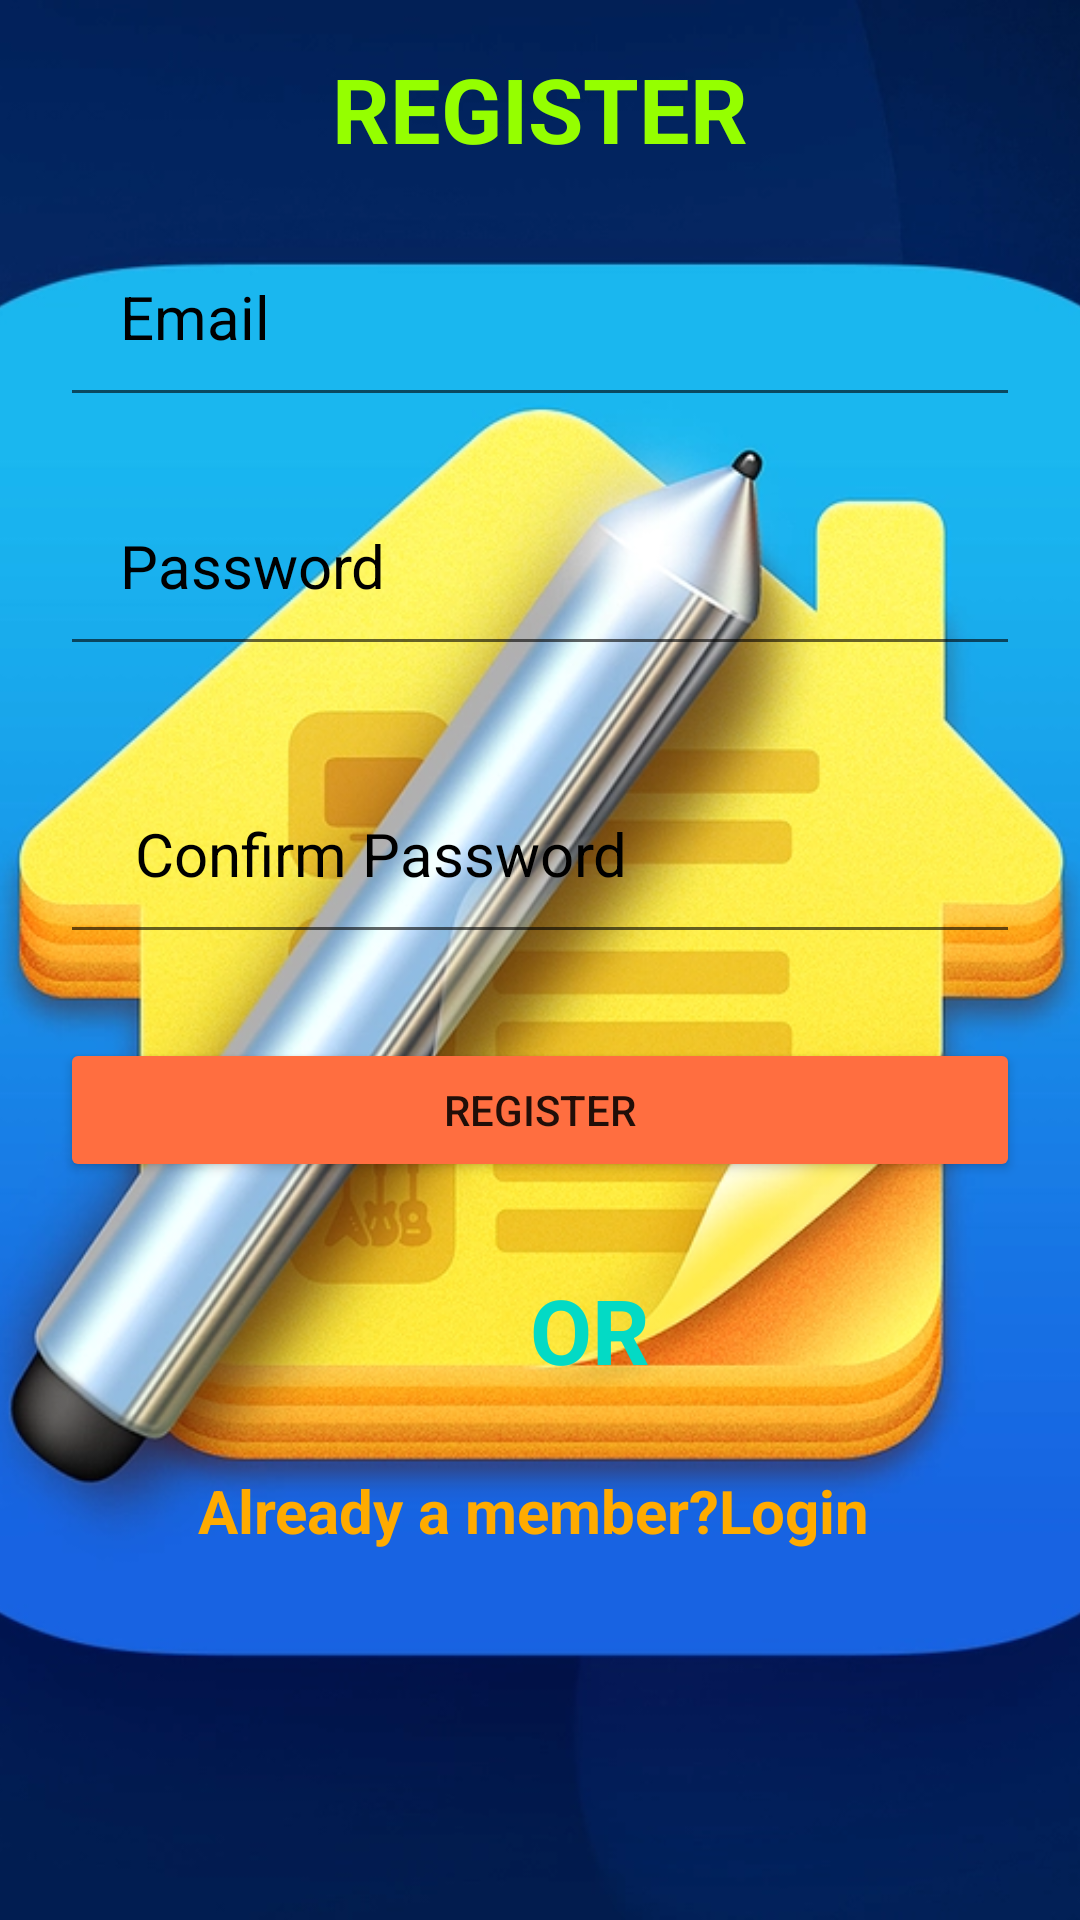

Reconstruct the res/layout file that produces this screen, plus the resources it refers to.
<!-- AndroidManifest.xml: application theme Theme.NoteMakercom -->
<!-- res/layout/activity_register.xml -->
<?xml version="1.0" encoding="utf-8"?>
<androidx.constraintlayout.widget.ConstraintLayout xmlns:android="http://schemas.android.com/apk/res/android"
    xmlns:app="http://schemas.android.com/apk/res-auto"
    xmlns:tools="http://schemas.android.com/tools"
    android:layout_width="match_parent"
    android:layout_height="match_parent"
    android:background="@color/purple_200"
    tools:context=".RegisterActivity">

    <ImageView
        android:id="@+id/imageView3"
        android:layout_width="wrap_content"
        android:layout_height="wrap_content"
        android:scaleType="centerCrop"
        app:layout_constraintBottom_toBottomOf="parent"
        app:layout_constraintEnd_toEndOf="parent"
        app:layout_constraintHorizontal_bias="0.0"
        app:layout_constraintStart_toStartOf="parent"
        app:layout_constraintTop_toTopOf="parent"
        app:layout_constraintVertical_bias="0.497"
        app:srcCompat="@drawable/notesbackgroundimage" />

    <TextView
        android:id="@+id/textView"
        android:layout_width="wrap_content"
        android:layout_height="wrap_content"

        android:layout_marginTop="16dp"
        android:text="REGISTER"
        android:textColor="#95FF00"
        android:textSize="30sp"
        android:textStyle="bold"
        app:layout_constraintEnd_toEndOf="parent"
        app:layout_constraintStart_toStartOf="parent"
        app:layout_constraintTop_toTopOf="parent" />

    <EditText
        android:id="@+id/usernameRegister"
        android:layout_width="match_parent"
        android:layout_height="wrap_content"
        android:layout_marginLeft="20dp"
        android:layout_marginTop="72dp"
        android:layout_marginRight="20dp"
        android:hint="Email"
        android:inputType="textPersonName"
        android:padding="20dp"
        android:textColorHint="@color/black"
        android:textSize="20sp"
        app:layout_constraintEnd_toEndOf="parent"
        app:layout_constraintHorizontal_bias="0.4"
        app:layout_constraintStart_toStartOf="parent"
        app:layout_constraintTop_toTopOf="@+id/imageView3" />

    <EditText
        android:id="@+id/passwordRegister"
        android:layout_width="match_parent"
        android:layout_height="wrap_content"
        android:layout_marginLeft="20dp"
        android:layout_marginTop="16dp"
        android:layout_marginRight="20dp"
        android:ems="10"
        android:hint="Password"
        android:inputType="textPassword"
        android:padding="20dp"
        android:textColorHint="@color/black"
        android:textSize="20sp"
        app:layout_constraintEnd_toEndOf="parent"
        app:layout_constraintStart_toStartOf="parent"
        app:layout_constraintTop_toBottomOf="@+id/usernameRegister" />

    <EditText
        android:id="@+id/confirmPasswordRegister"
        android:layout_width="match_parent"
        android:layout_height="wrap_content"
        android:layout_marginLeft="20dp"
        android:layout_marginTop="112dp"
        android:layout_marginRight="20dp"
        android:ems="10"
        android:hint=" Confirm Password"
        android:inputType="textPassword"
        android:padding="20dp"
        android:textColorHint="@color/black"
        android:textSize="20sp"
        app:layout_constraintEnd_toEndOf="parent"
        app:layout_constraintStart_toStartOf="parent"
        app:layout_constraintTop_toBottomOf="@+id/usernameRegister" />

    <Button
        android:id="@+id/registerButtonnew"
        android:layout_width="match_parent"
        android:layout_height="wrap_content"
        android:layout_marginLeft="20dp"
        android:layout_marginTop="124dp"
        android:layout_marginRight="20dp"
        android:backgroundTint="#FF6E40"
        android:text="Register"
        app:cornerRadius="30dp"
        app:layout_constraintEnd_toEndOf="@+id/passwordRegister"
        app:layout_constraintHorizontal_bias="0.0"
        app:layout_constraintStart_toStartOf="@+id/passwordRegister"
        app:layout_constraintTop_toBottomOf="@+id/passwordRegister" />

    <TextView
        android:id="@+id/ortext"
        android:layout_width="57dp"
        android:layout_height="44dp"
        android:layout_marginTop="24dp"
        android:padding="5dp"
        android:text="OR"
        android:textColor="@color/teal_200"
        android:textSize="30sp"
        android:textStyle="bold"
        app:layout_constraintEnd_toEndOf="@+id/registerButtonnew"
        app:layout_constraintStart_toStartOf="@+id/registerButtonnew"
        app:layout_constraintTop_toBottomOf="@+id/registerButtonnew" />

    <TextView
        android:id="@+id/loginText"
        android:layout_width="wrap_content"
        android:layout_height="33dp"
        android:layout_marginTop="96dp"
        android:layout_marginRight="70dp"
        android:text="Already a member?Login"
        android:textColor="#FFAB00"
        android:textSize="20sp"
        android:textStyle="bold"
        app:layout_constraintEnd_toEndOf="@+id/registerButtonnew"
        app:layout_constraintHorizontal_bias="1.0"
        app:layout_constraintStart_toStartOf="@+id/registerButtonnew"
        app:layout_constraintTop_toBottomOf="@+id/registerButtonnew" />
</androidx.constraintlayout.widget.ConstraintLayout>
<!-- resources referenced by this layout -->
<resources>
  <!-- drawable notesbackgroundimage: webp bitmap (drawable, 132530 bytes) -->
  <style name="Theme.NoteMakercom" parent="Theme.MaterialComponents.DayNight.DarkActionBar">
          
          <item name="colorPrimary">@color/purple_500</item>
          <item name="colorPrimaryVariant">@color/purple_700</item>
          <item name="colorOnPrimary">@color/white</item>
          
          <item name="colorSecondary">@color/teal_200</item>
          <item name="colorSecondaryVariant">@color/teal_700</item>
          <item name="colorOnSecondary">@color/black</item>
          
          <item name="android:statusBarColor" tools:targetApi="l">?attr/colorPrimaryVariant</item>
          
      </style>
  <!-- not gathered from this repository: default colours our renderer supplied (Android Studio template values) -->
  <color name="purple_200">#FFBB86FC</color>
  <color name="purple_500">#FF6200EE</color>
  <color name="purple_700">#FF3700B3</color>
  <color name="teal_200">#FF03DAC5</color>
  <color name="teal_700">#FF018786</color>
  <color name="black">#FF000000</color>
  <color name="white">#FFFFFFFF</color>
</resources>
